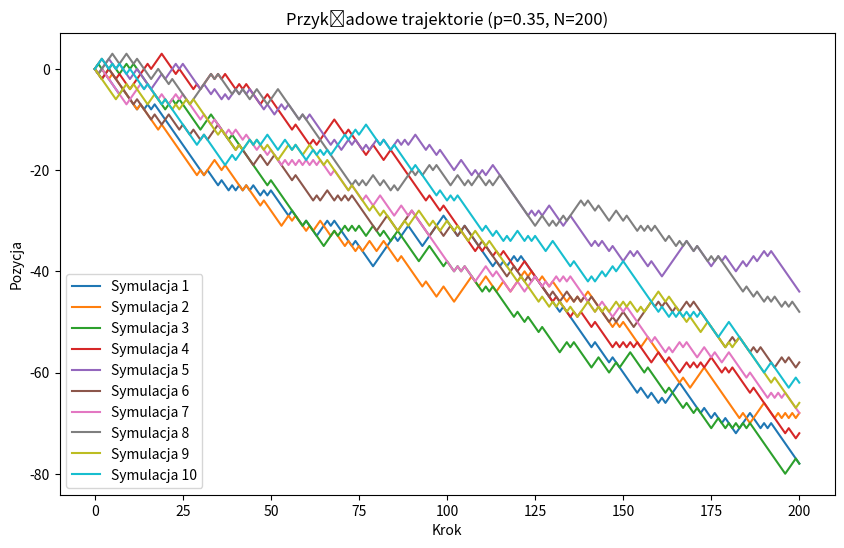
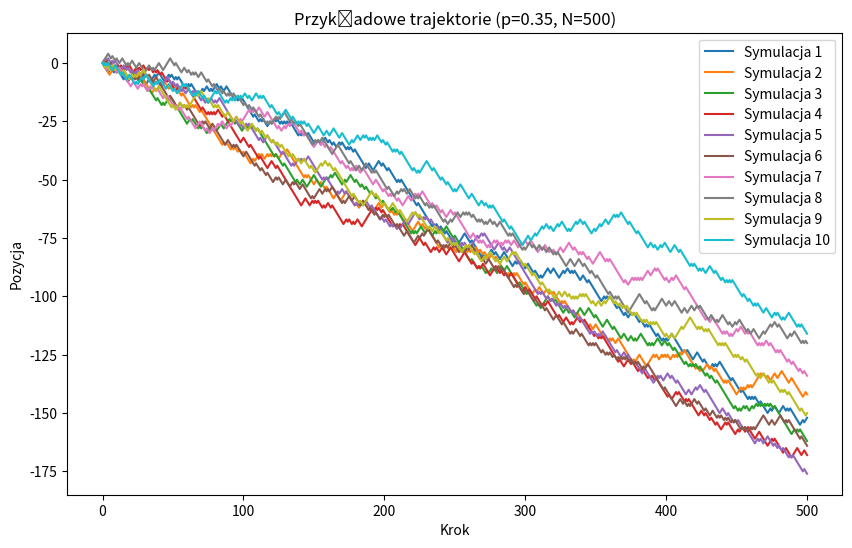
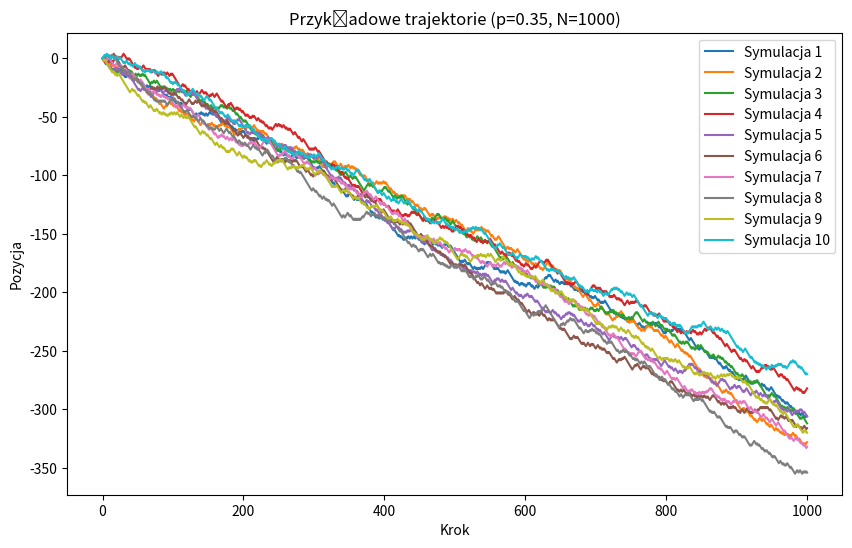
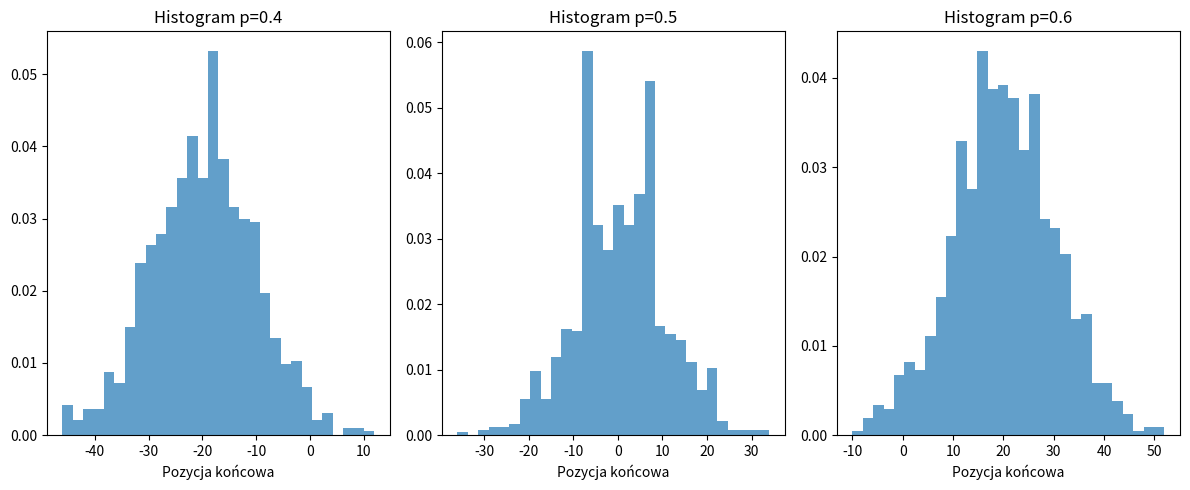
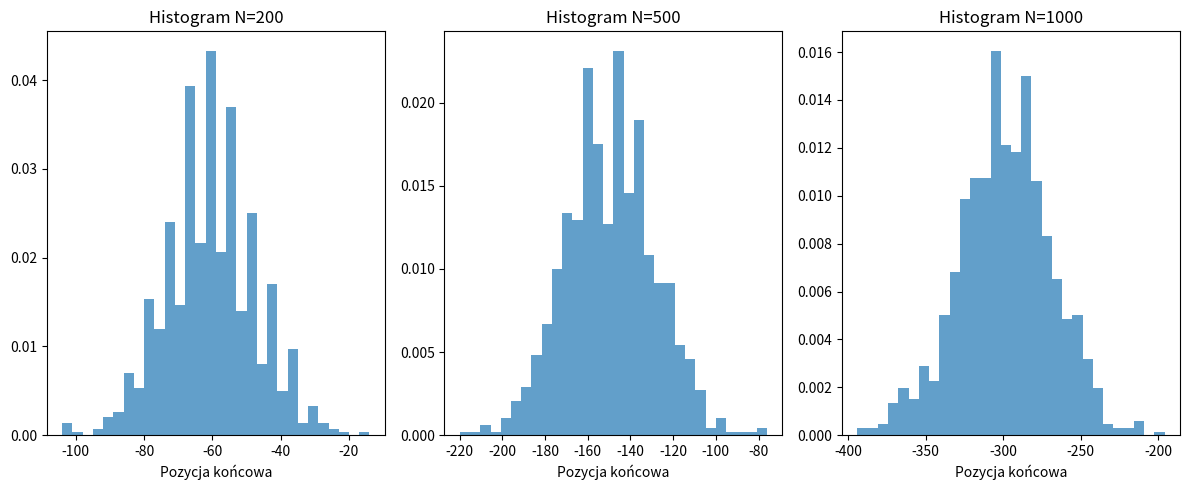
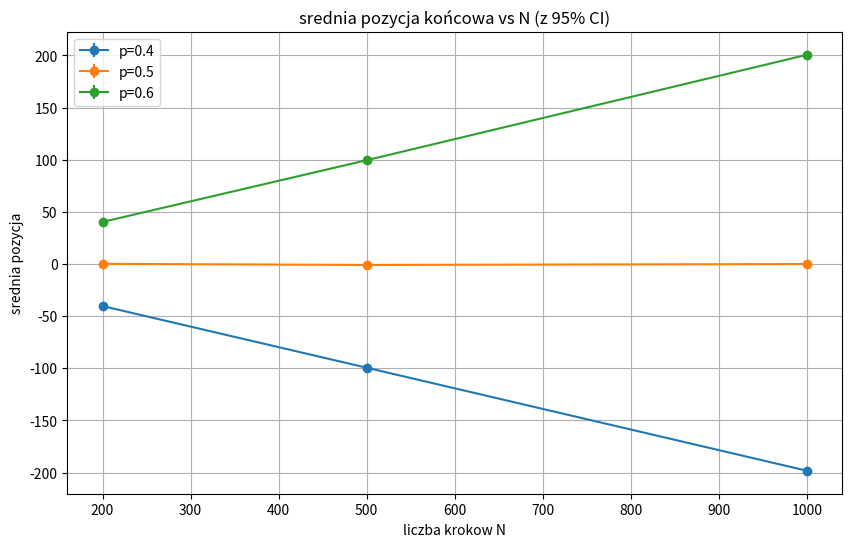

These charts were generated, in order, by the following Python code:
import numpy as np
import matplotlib.pyplot as plt
from scipy import stats

p_values = [0.4, 0.5, 0.6] 
N_values = [200, 500, 1000]
M = 1000
def symulacja(N, p):
    y = np.zeros(N + 1)
    y[0] = 0
    l = 0
    for i in range(1, N + 1):
        r = np.random.rand()
        if r < p:
            l += 1
        else:
            l -= 1
        y[i] = l
    return np.arange(N + 1), y

# przykladowe trajektorie dla p=0.35 i N=100
for i in N_values:
    plt.figure(figsize=(10, 6))
    for j in range(10):
        x_traj, y_traj = symulacja(i, 0.35)
        plt.plot(x_traj, y_traj, label=f'Symulacja {j+1}')
    plt.title(f'Przykładowe trajektorie (p=0.35, N={i})')
    plt.xlabel('Krok')
    plt.ylabel('Pozycja')
    plt.legend()
    plt.show()

#histogramy pozycji koncowych dla roznych p przy N=100
plt.figure(figsize=(12, 5))
N_fix = 100
for idx, p in enumerate(p_values):
    final_positions = []
    for m in range(M):
        m, y = symulacja(N_fix, p)
        final_positions.append(y[-1])
    
    plt.subplot(1, 3, idx+1)
    plt.hist(final_positions, bins=30, density=True, alpha=0.7)
    plt.title(f'Histogram p={p}')
    plt.xlabel('Pozycja końcowa')

plt.tight_layout()
plt.show()

plt.figure(figsize=(12, 5))
N_fix = 100
final_positions = []
for idx, N in enumerate(N_values):
    final_positions = []
    for m in range(M):
        m, y = symulacja(N, 0.35)
        final_positions.append(y[-1])
    plt.subplot(1, 3, idx+1)
    plt.hist(final_positions, bins=30, density=True, alpha=0.7)
    plt.title(f'Histogram N={N}')
    plt.xlabel('Pozycja końcowa')
plt.tight_layout()
plt.show()

plt.figure(figsize=(10, 6))

for p in p_values:
    means = []
    cis = []
    
    for N in N_values:
        final_positions = []
        for _ in range(M):
            _, y = symulacja(N, p)
            final_positions.append(y[-1])
             
        mean_pos = np.mean(final_positions)
        std_dev = np.std(final_positions, ddof=1)
        sem = std_dev / np.sqrt(M)
        ci_width = stats.t.ppf(0.975, df=M-1) * sem
        
        means.append(mean_pos)
        cis.append(ci_width)

    plt.errorbar(N_values, means, yerr=cis, fmt='-o', label=f'p={p}')

plt.title('srednia pozycja końcowa vs N (z 95% CI)')
plt.xlabel('liczba krokow N')
plt.ylabel('srednia pozycja')
plt.legend()
plt.grid(True)
plt.show()